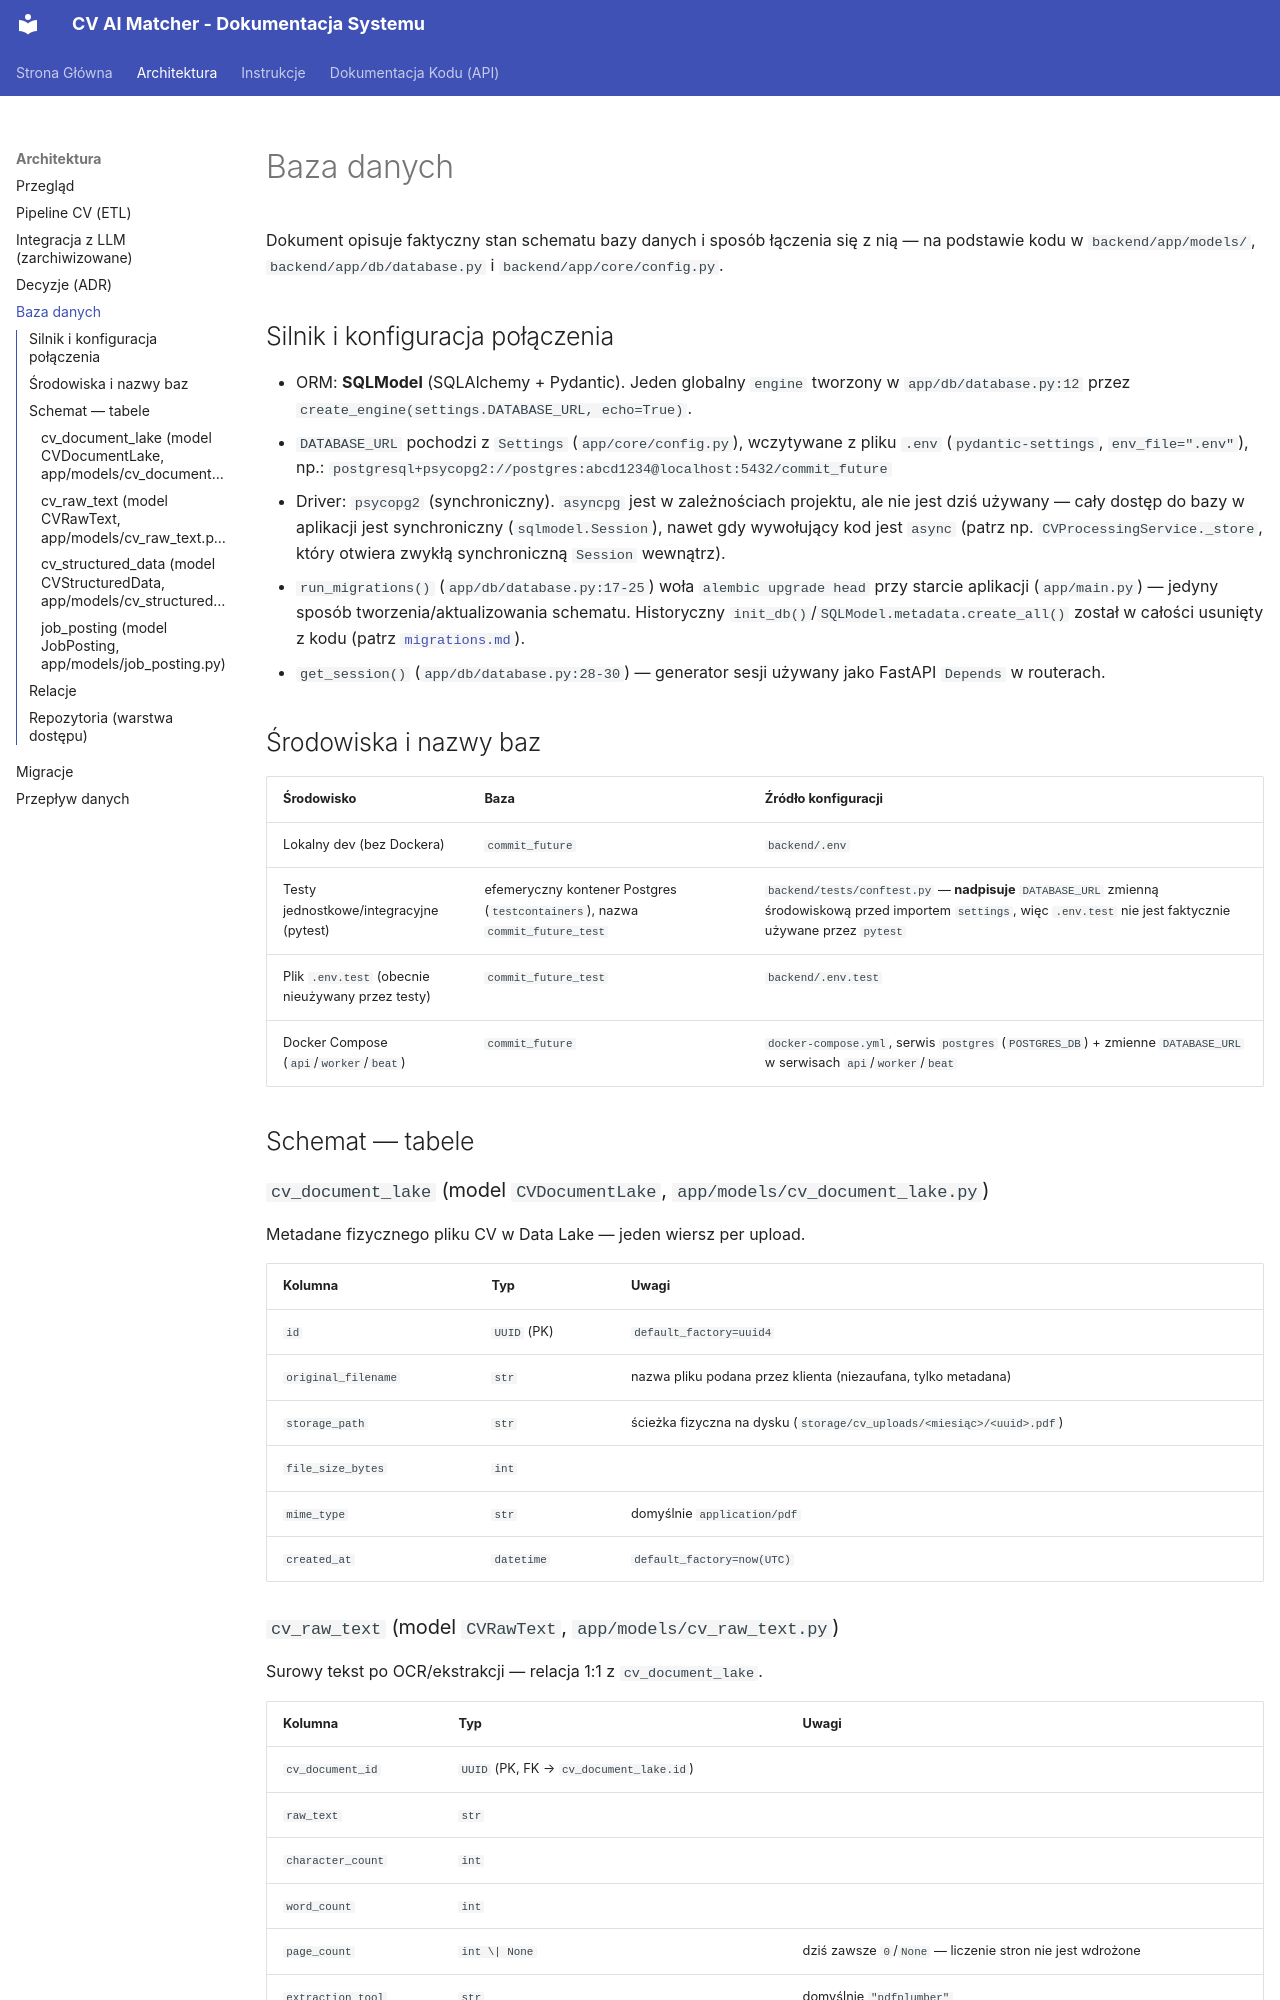

repository: KamiiilPawlak/CommitFuture · page: architecture/db/schema/index.html · generator: mkdocs

# Baza danych

Dokument opisuje faktyczny stan schematu bazy danych i sposób łączenia się z nią — na podstawie kodu w `backend/app/models/`, `backend/app/db/database.py` i `backend/app/core/config.py`.

## Silnik i konfiguracja połączenia

- ORM: **SQLModel** (SQLAlchemy + Pydantic). Jeden globalny `engine` tworzony w `app/db/database.py:12` przez `create_engine(settings.DATABASE_URL, echo=True)`.
- `DATABASE_URL` pochodzi z `Settings` (`app/core/config.py`), wczytywane z pliku `.env` (`pydantic-settings`, `env_file=".env"`), np.:
  `postgresql+psycopg2://postgres:abcd1234@localhost:5432/commit_future`
- Driver: `psycopg2` (synchroniczny). `asyncpg` jest w zależnościach projektu, ale nie jest dziś używany — cały dostęp do bazy w aplikacji jest synchroniczny (`sqlmodel.Session`), nawet gdy wywołujący kod jest `async` (patrz np. `CVProcessingService._store`, który otwiera zwykłą synchroniczną `Session` wewnątrz).
- `run_migrations()` (`app/db/database.py:17-25`) woła `alembic upgrade head` przy starcie aplikacji (`app/main.py`) — jedyny sposób tworzenia/aktualizowania schematu. Historyczny `init_db()`/`SQLModel.metadata.create_all()` został w całości usunięty z kodu (patrz [`migrations.md`](./migrations.md)).
- `get_session()` (`app/db/database.py:28-30`) — generator sesji używany jako FastAPI `Depends` w routerach.

## Środowiska i nazwy baz

| Środowisko                                        | Baza                                                                         | Źródło konfiguracji                                                                                                                                                    |
| ------------------------------------------------- | ---------------------------------------------------------------------------- | ---------------------------------------------------------------------------------------------------------------------------------------------------------------------- |
| Lokalny dev (bez Dockera)                         | `commit_future`                                                              | `backend/.env`                                                                                                                                                         |
| Testy jednostkowe/integracyjne (pytest)           | efemeryczny kontener Postgres (`testcontainers`), nazwa `commit_future_test` | `backend/tests/conftest.py` — **nadpisuje** `DATABASE_URL` zmienną środowiskową przed importem `settings`, więc `.env.test` nie jest faktycznie używane przez `pytest` |
| Plik `.env.test` (obecnie nieużywany przez testy) | `commit_future_test`                                                         | `backend/.env.test`                                                                                                                                                    |
| Docker Compose (`api`/`worker`/`beat`)            | `commit_future`                                                              | `docker-compose.yml`, serwis `postgres` (`POSTGRES_DB`) + zmienne `DATABASE_URL` w serwisach `api`/`worker`/`beat`                                                     |

## Schemat — tabele

### `cv_document_lake` (model `CVDocumentLake`, `app/models/cv_document_lake.py`)

Metadane fizycznego pliku CV w Data Lake — jeden wiersz per upload.

| Kolumna             | Typ         | Uwagi                                                                 |
| ------------------- | ----------- | --------------------------------------------------------------------- |
| `id`                | `UUID` (PK) | `default_factory=uuid4`                                               |
| `original_filename` | `str`       | nazwa pliku podana przez klienta (niezaufana, tylko metadana)         |
| `storage_path`      | `str`       | ścieżka fizyczna na dysku (`storage/cv_uploads/<miesiąc>/<uuid>.pdf`) |
| `file_size_bytes`   | `int`       |                                                                       |
| `mime_type`         | `str`       | domyślnie `application/pdf`                                           |
| `created_at`        | `datetime`  | `default_factory=now(UTC)`                                            |
